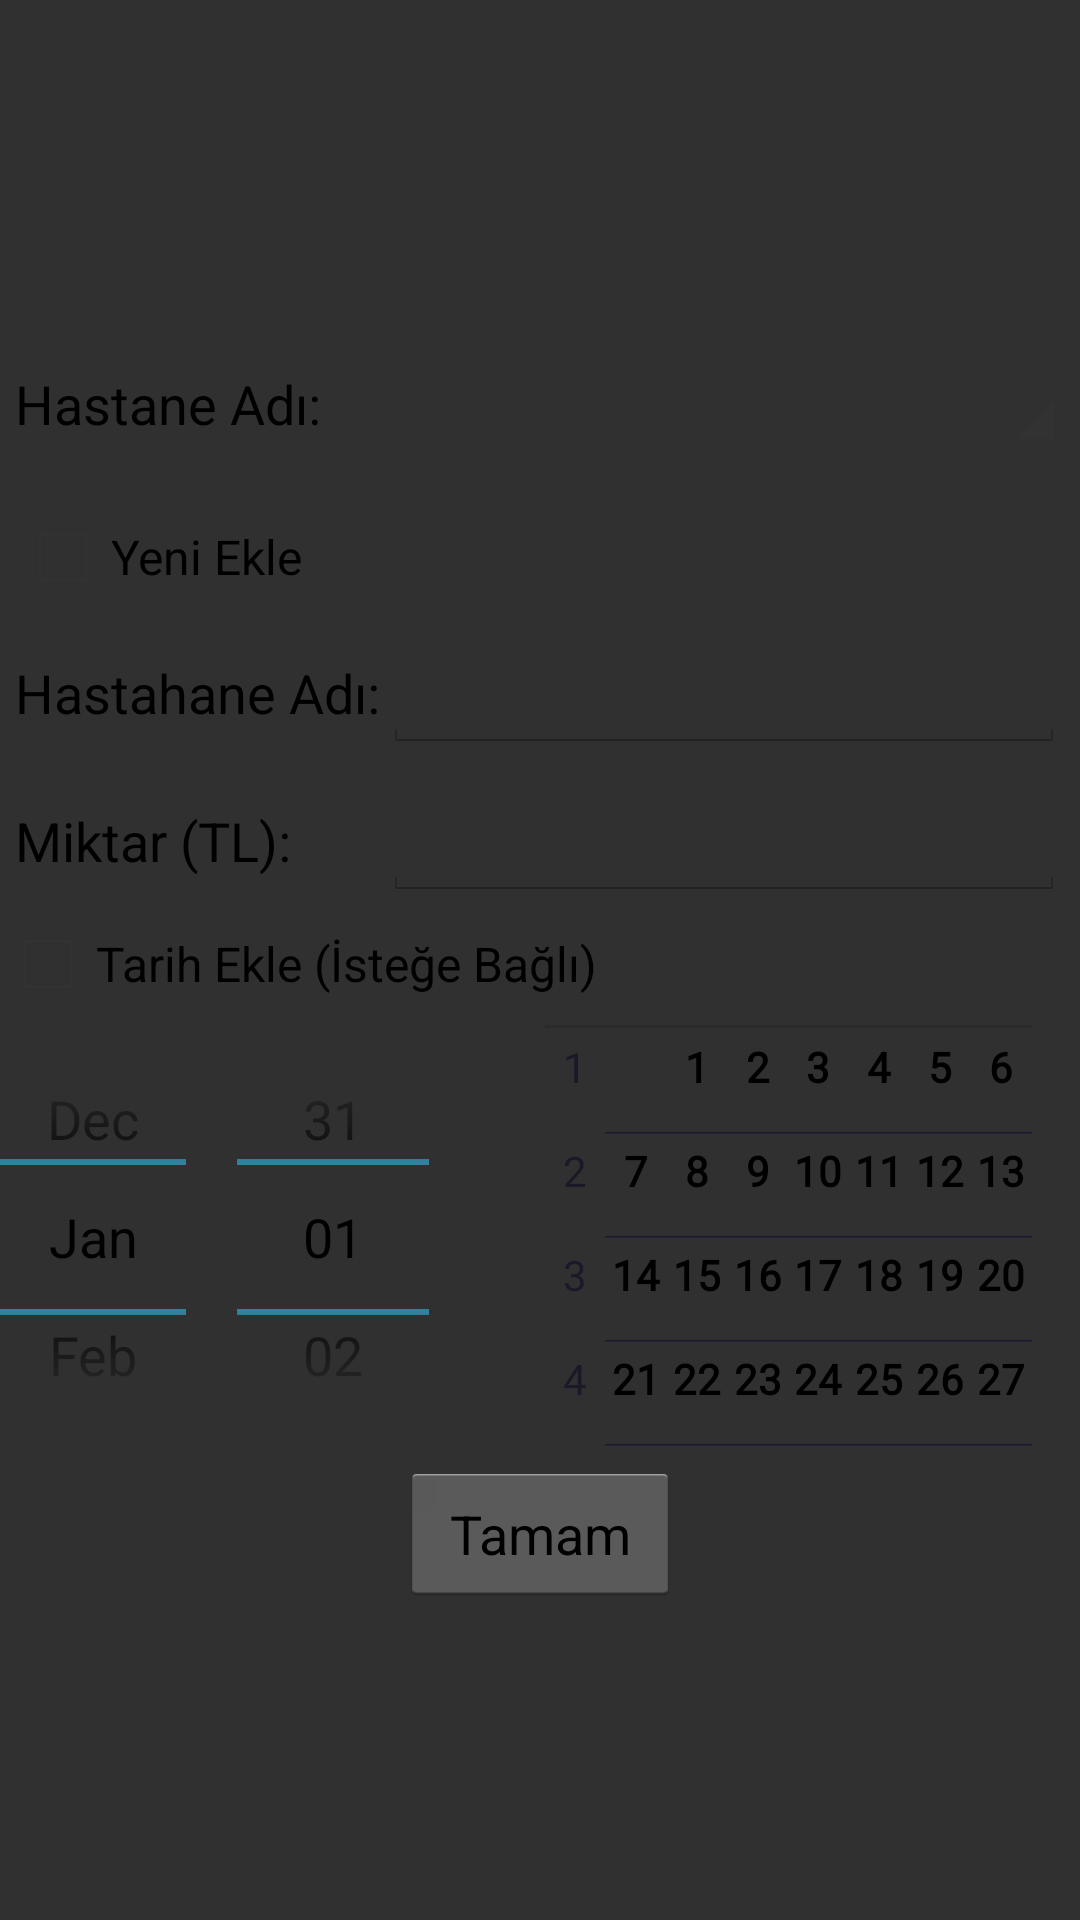

Write the Android layout XML for this screen, with the resource values it uses.
<!-- AndroidManifest.xml: application theme AppBaseTheme -->
<!-- res/layout/office_add.xml -->
<?xml version="1.0" encoding="utf-8"?>
<LinearLayout xmlns:android="http://schemas.android.com/apk/res/android"
    android:layout_width="match_parent"
    android:layout_height="match_parent"
    android:gravity="center"
    android:layout_margin="5dp"
    android:background="@color/add_background"
    android:orientation="vertical" >

    <LinearLayout
        android:id="@+id/llPersonSpinnerLayout"
        android:layout_width="match_parent"
        android:layout_height="50dp"
        android:gravity="center"
        android:layout_margin="5dp"
        android:orientation="horizontal"
        android:weightSum="100" >

        <TextView
            android:id="@+id/textspinner"
            android:layout_width="match_parent"
            android:layout_height="wrap_content"
            android:layout_weight="65"
            android:textAppearance="?android:attr/textAppearanceMedium" 
            android:text="Hastane Adı:" />

	    <Spinner
	        android:id="@+id/spinner1"
	        android:layout_width="match_parent"
	        android:layout_height="wrap_content"
	        android:layout_weight="35" />
    </LinearLayout>

    <LinearLayout
        android:id="@+id/llNewPersonAdd"
        android:layout_width="match_parent"
        android:layout_height="wrap_content"
        android:layout_margin="5dp" >

        <CheckBox
            android:id="@+id/cbNewPersonAdd"
            android:layout_width="match_parent"
        	android:layout_height="wrap_content"
            android:text="Yeni Ekle" />

     </LinearLayout>

    <LinearLayout
        android:id="@+id/llPersonLayout"
        android:layout_width="match_parent"
        android:layout_height="wrap_content"
        android:layout_margin="5dp"
        android:focusable="true"
    	android:focusableInTouchMode="true"
        android:weightSum="100" >

        <TextView
            android:id="@+id/TextView01"
            android:layout_width="fill_parent"
            android:layout_height="wrap_content"
            android:layout_weight="65"
            android:textAppearance="?android:attr/textAppearanceMedium" 
            android:text="Hastahane Adı:" />

        <EditText
            android:id="@+id/etPerson"
            android:layout_width="fill_parent"
            android:layout_height="wrap_content"
            android:layout_weight="35"
            android:ems="10" />
    </LinearLayout>

    <LinearLayout
        android:layout_width="match_parent"
        android:layout_height="wrap_content"
        android:layout_margin="5dp"
        android:focusable="true"
    	android:focusableInTouchMode="true"
        android:weightSum="100" >

        <TextView
            android:id="@+id/textView2"
            android:layout_width="fill_parent"
            android:layout_height="wrap_content"
            android:layout_weight="65"
            android:textAppearance="?android:attr/textAppearanceMedium" 
            android:text="Miktar (TL):" />

        <EditText
            android:id="@+id/etA"
            android:layout_width="fill_parent"
            android:layout_height="wrap_content"
            android:layout_weight="35"
            android:ems="10" />
    </LinearLayout>

    <LinearLayout
        android:layout_width="match_parent"
        android:layout_height="wrap_content"
        android:orientation="vertical" >

        <CheckBox
            android:id="@+id/cbTarihEkle"
            android:layout_width="wrap_content"
            android:layout_height="wrap_content"
            android:text="Tarih Ekle (İsteğe Bağlı)" />

    </LinearLayout>

    <LinearLayout
        android:id="@+id/llTarihEkle"
        android:layout_width="match_parent"
        android:layout_height="wrap_content"
        android:gravity="center" >

        <DatePicker
        android:id="@+id/datePicker"
        android:layout_width="wrap_content"
        android:layout_height="150dp" />

    </LinearLayout>
    
    <Button
        android:id="@+id/bOk"
        android:layout_width="wrap_content"
        android:layout_height="wrap_content"
        android:text=" Tamam " />


</LinearLayout>
<!-- resources referenced by this layout -->
<resources>
  <color name="add_background">#cf000000</color>
  <style name="AppBaseTheme" parent="@android:style/Theme.Holo.Light.NoActionBar.Fullscreen" />
</resources>
